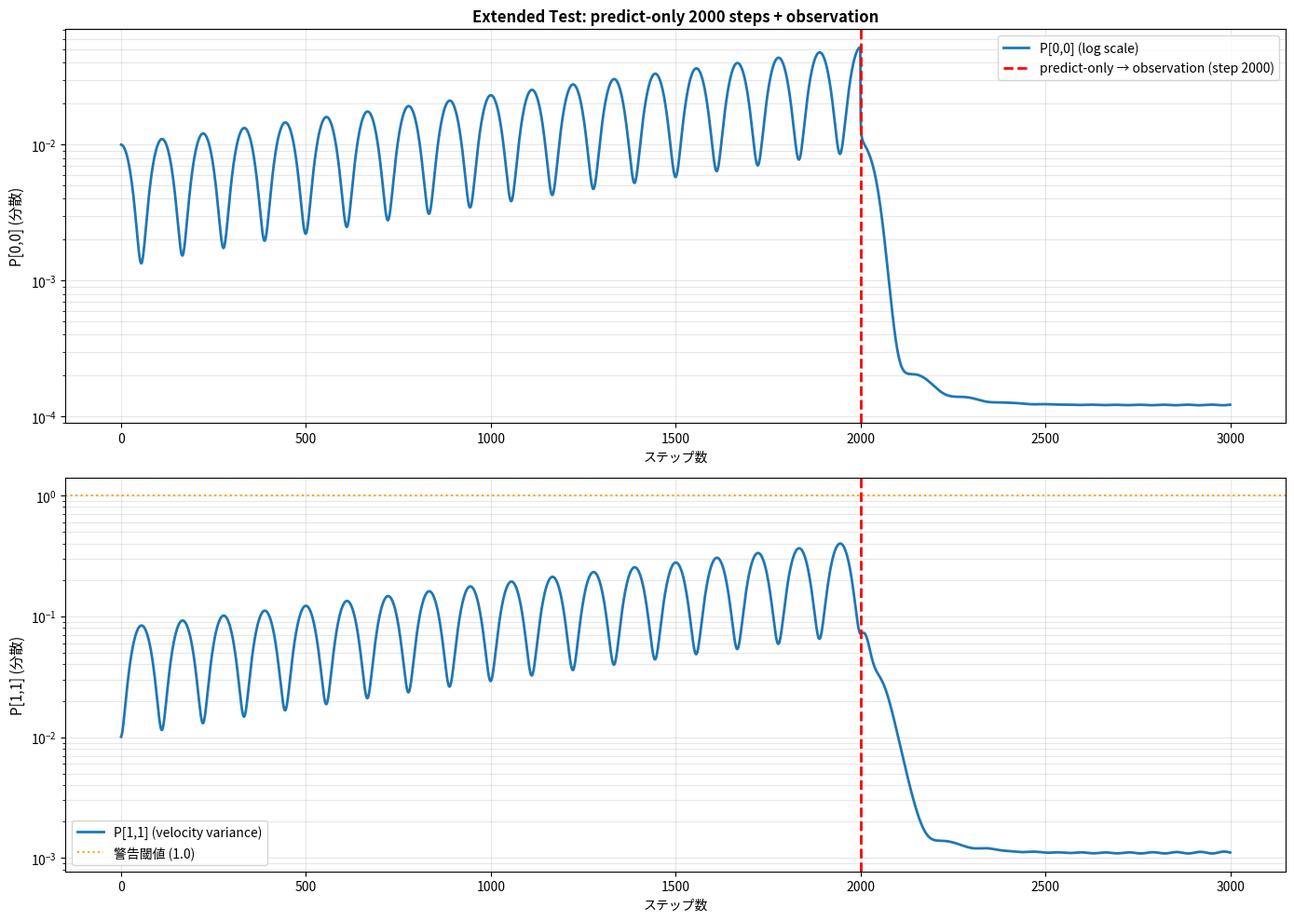

The matplotlib source for this figure: (Note: this script raises an exception after producing the figure.)
#!/usr/bin/env python3
"""
Extended Test: predict-only が **非常に長く** 続く場合のリスク検証

シナリオ：
- predict-only が 100,000 ステップ（約16分）連続
- その後観測更新に戻る
- さらに長期的な共分散成長を検証
"""

import numpy as np
import matplotlib.pyplot as plt

state_size = 4
dt = 0.01
omega = 2.0 * np.pi * 0.45

# 初期状態
x = np.array([0.1, 0.0, 0.0, omega])
P = np.diag([0.01, 0.01, 0.01, 1e-6])

# パラメータ
q_d = 1e-6
q_ddot = 1e-6
q_c = 1e-6
q_omega = 0.0
R = 0.01

# より長いシミュレーション
num_steps = 3000
predict_only_duration = 2000  # 長い predict-only フェーズ

P00_history = []
P11_history = []
K0_history = []

for step in range(num_steps):
    # 状態遷移
    F = np.array([
        [1.0, dt, 0.0, 0.0],
        [-dt * omega**2, 1.0, 0.0, -2.0 * dt * omega * x[0]],
        [0.0, 0.0, 1.0, 0.0],
        [0.0, 0.0, 0.0, 1.0]
    ])
    
    x_pred = F @ x
    x_pred[3] = omega
    
    Q = np.diag([q_d, q_ddot, q_c, q_omega])
    P_pred = F @ P @ F.T + Q
    
    if step < predict_only_duration:
        # predict-only: 観測更新なし
        x = x_pred
        P = P_pred
    else:
        # 観測更新フェーズ
        x = x_pred
        P = P_pred
        
        # 観測値（ノイズ加算）
        y_true = x_pred[0] + x_pred[2]
        measurement = y_true + np.random.randn() * 0.05
        
        # 観測更新
        H = np.array([1.0, 0.0, 1.0, 0.0])
        PHt = (P @ H).reshape(-1, 1)
        innov = measurement - (x_pred[0] + x_pred[2])
        S = (H @ P_pred @ H.T + R).item()
        K = PHt / (S + 1e-10)
        
        # 状態更新
        x = x_pred + K.flatten() * innov
        x[3] = omega
        
        # 共分散更新（Joseph form）
        I_KH = np.eye(state_size) - K @ H.reshape(1, -1)
        P = I_KH @ P_pred
        
        K0_history.append(K[0].item())
    
    P00_history.append(P[0, 0])
    P11_history.append(P[1, 1])
    
    if step % 500 == 0:
        status = "predict-only" if step < predict_only_duration else "observation"
        print(f"Step {step:5d} ({status:15s}): P[0,0]={P[0,0]:12.6f}, "
              f"P[1,1]={P[1,1]:12.6f}, K[0]={K0_history[-1] if K0_history else 0.0:8.4f}")

# 統計情報
print(f"\n=== 詳細統計 ===")
print(f"predict-only フェーズ (0-{predict_only_duration-1} ステップ):")
print(f"  初期 P[0,0]:      {P00_history[0]:12.6f}")
print(f"  最終 P[0,0]:      {P00_history[predict_only_duration-1]:12.6f}")
print(f"  増加率:           {P00_history[predict_only_duration-1] / P00_history[0]:8.2f}倍")
print(f"  最大 P[0,0]:      {max(P00_history[:predict_only_duration]):12.6f}")

print(f"\n観測更新フェーズ ({predict_only_duration}-{num_steps-1} ステップ):")
if K0_history:
    print(f"  Kalman Gain K[0]:")  
    print(f"    最小値: {min(K0_history):8.4f}")
    print(f"    最大値: {max(K0_history):8.4f}")
    print(f"    平均値: {np.mean(K0_history):8.4f}")
    print(f"    危険値 (K > 0.5) 発生回数: {sum(1 for k in K0_history if k > 0.5)}")

# グラフ化
fig, axes = plt.subplots(2, 1, figsize=(14, 10))

# P[0,0] の時間進化
axes[0].semilogy(P00_history, linewidth=2, label='P[0,0] (log scale)')
axes[0].axvline(x=predict_only_duration, color='r', linestyle='--', linewidth=2, 
                label=f'predict-only → observation (step {predict_only_duration})')
axes[0].set_ylabel('P[0,0] (分散)', fontsize=11)
axes[0].set_xlabel('ステップ数')
axes[0].set_title(f'Extended Test: predict-only {predict_only_duration} steps + observation', 
                  fontsize=12, fontweight='bold')
axes[0].grid(True, which='both', alpha=0.3)
axes[0].legend(fontsize=10)

# P[1,1] の時間進化
axes[1].semilogy(P11_history, linewidth=2, label='P[1,1] (velocity variance)')
axes[1].axvline(x=predict_only_duration, color='r', linestyle='--', linewidth=2)
axes[1].axhline(y=1.0, color='orange', linestyle=':', label='警告閾値 (1.0)')
axes[1].set_ylabel('P[1,1] (分散)', fontsize=11)
axes[1].set_xlabel('ステップ数')
axes[1].grid(True, which='both', alpha=0.3)
axes[1].legend(fontsize=10)

plt.tight_layout()
plt.savefig('/home/memoto/Ardupilot-UmemotoLab/analysis/extended_covariance_test_results.png', dpi=150)
print(f"\n✓ Results saved to: analysis/extended_covariance_test_results.png")

# 増加率の詳細分析
print(f"\n=== 増加率分析（predict-only フェーズ） ===")
segment_size = 200
for i in range(0, predict_only_duration, segment_size):
    end = min(i + segment_size, predict_only_duration)
    if i < len(P00_history):
        ratio = P00_history[end-1] / (P00_history[i] + 1e-10)
        print(f"  Segment {i:5d}-{end:5d}: P[0,0] 増加率 = {ratio:6.3f}倍")
